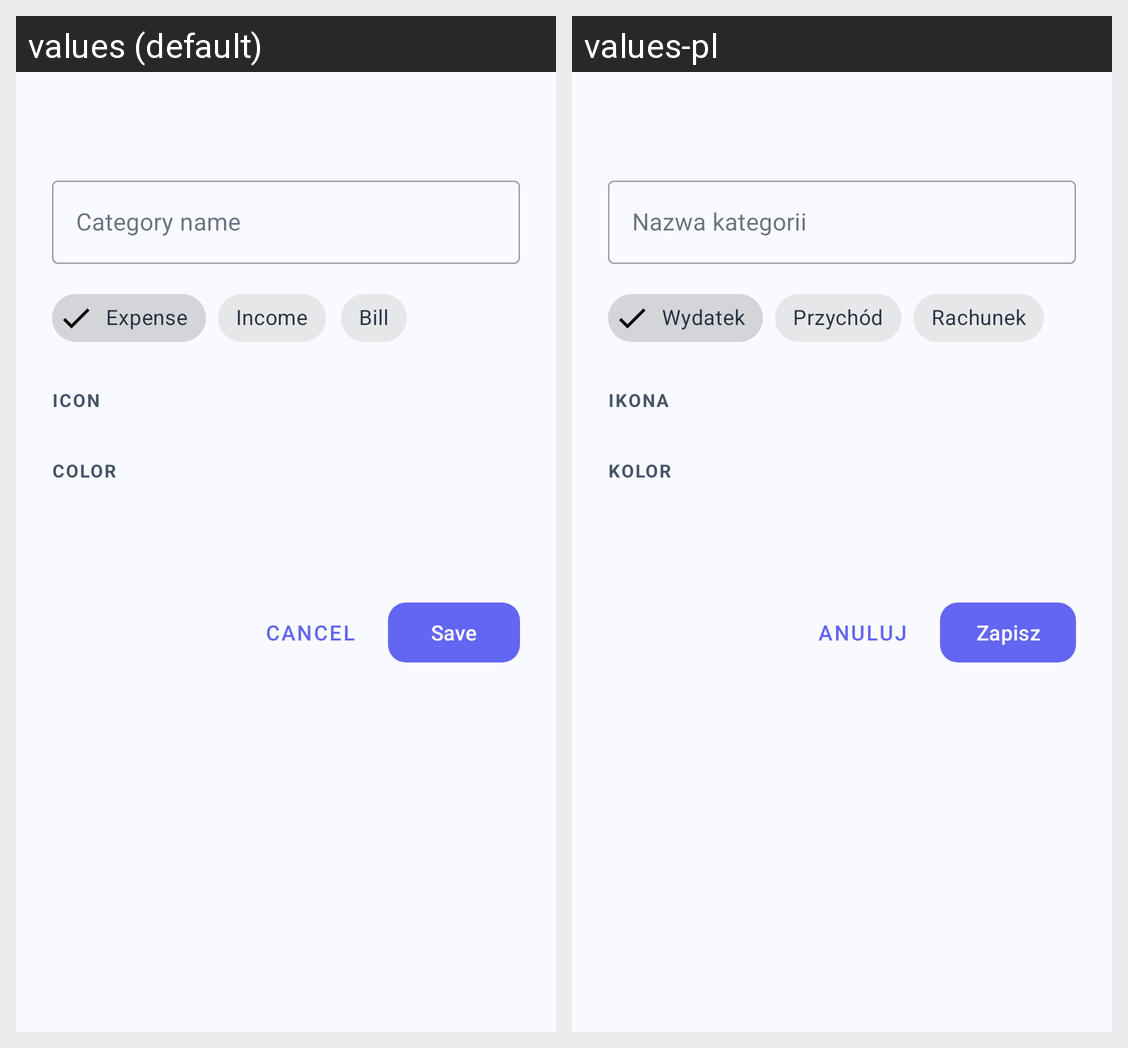

The Android screen above is rendered under two locales of the same app. Produce the string resources it draws, with the default and per-locale values.
Android screen res/layout/dialog_add_edit_category.xml rendered under 2 locales, left to right: values (default), values-pl. Device: Nexus 5 (rendered at 1080×1920; each locale shown at half size, 540×960, under a caption strip naming it); theme Theme.BudgetOCR.
Strings drawn on this screen, with the default value and each locale's value (text and hints the layout hard-codes, and strings that could not be matched under every locale, appear in the picture but are not listed):

category_name_hint
  values: Category name
  values-pl: Nazwa kategorii

expense_type
  values: Expense
  values-pl: Wydatek

income_type
  values: Income
  values-pl: Przychód

bill_type
  values: Bill
  values-pl: Rachunek

category_icon_label
  values: Icon
  values-pl: Ikona

category_color_label
  values: Color
  values-pl: Kolor

cancel
  values: Cancel
  values-pl: Anuluj

save
  values: Save
  values-pl: Zapisz
